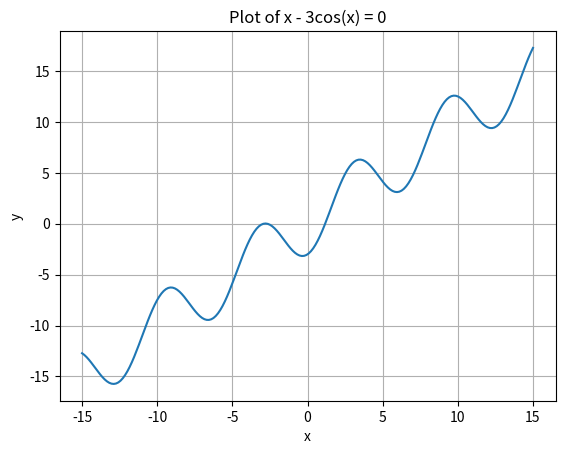

This figure's Python source: (Note: this script raises an exception after producing the figure.)
# The order and events of code:
# Press "run" button
#   1) A plot (eqn 1) appears and a question is asked.
#      type in a guess, press enter
#   2) A second plot (eqn 2) appears and a question is asked.
#      type in a guess, press enter
#   3) if the guesses are near a root, A plot with the root will show for the respective eqn and
#      the roots will display numerically on the CLI. (2 plots will appear for this step)
#      if there is no root near the guess, user will be told no root near the guess and
#      asked would you like to make another guess?
#   4) A final question is asked, make a guess where the eqn's might intersect?
#      take a guess, press enter, plot appears showing where a near intersection exist.
#   Assumptions:
#       You will use the plots to help make a more accurate guess, although the code is constructed
#       to handle "bad" guesses.
#       Recommend clearing the plots between each run, as they can build up quickly.

import numpy as np
from scipy.optimize import fsolve
import matplotlib.pyplot as plt

def equation1(x):
    """Calculates the value of the first equation for a given x.
    Args:
        x: The input value
    Returns:
        The result of the equation x - 3cos(x).
    Gemini assisted with the development of this function
    """
    return x - 3 * np.cos(x)

def equation2(x):
    """Calculates the value of the second equation for a given x.
    Args:
        x: The input value.
    Returns:
        The result of the equation cos(2x) * x^3.
    Gemini assisted with the development of this function
    """
    return np.cos(2 * x) * (x**3)



def find_root(equation, guess, tolerance=1e-6):
    """Attempts to find a root of the given equation near the provided guess.
    Args:
        equation: The equation function (either equation1 or equation2).
        guess: An initial guess for the root.
        tolerance: The acceptable error for a found root.
    Returns:
        The root if found within the tolerance, otherwise None.
    Gemini assisted with the development of this function
    """
    try:
        root = fsolve(equation, guess)
        # Check if the found root is within an acceptable tolerance
        if abs(equation(root)) <= tolerance:
            return root[0]
        else:
            return None  # Root found, but not accurate enough
    except ValueError:
        return None  # No root found
def find_intersection(guess):
    """Finds the intersection point of two functions near a provided guess and plots the functions
       and their intersection. This function uses the fsolve method from scipy.optimize to find the
       root of the difference between two functions, which gives the x-coordinate of the intersection
       point. The y-coordinate is then calculated by substituting the x-coordinate into either of the
       two functions.
    Parameters:
       guess: An initial guess for the x-coordinate of the intersection point.
    Returns:
       tuple: A tuple containing the x and y coordinates of the intersection point.
       Gemini assisted with the development of this function"""

    intersection_x = fsolve(lambda x: equation1(x) - equation2(x), guess)
    intersection_y = equation1(intersection_x)  # Or equation2(intersection_x)
    return intersection_x[0], intersection_y[0]
def main():
    """
    This function is trying to find roots of two equations (equation1 and equation2) using
    different initial guesses. If it fails to find a root near a guess, it asks if the user
    wants to guess again. If the user guesses again and a root is found near the new
    guess, it prints the root and plots it on a graph. If the user does not want to guess again,
    it continues with the next guess. If the user’s response is not ‘y’ or ‘n’, it prints an error
    message. The process is repeated for each equation and each guess. The roots of equation1 are
    plotted on a labeled graph. The function then asks the user to make a guess at what x-coordinate
    they think the equation might intersect the other equation. The function find_intersection is then
    called to locate and plot an intersection near to the guess. The outer loop iterates over a
    list of tuples. Each tuple contains an equation and a list of initial guesses for that equation.
    I worked diligently with chatgpt to develop this function.
    """
    # Plotting
    x = np.linspace(-15, 15, 200)  # Range for plotting

    # Plot equation 1 to assist in initial guess
    plt.figure(1)
    plt.plot(x, equation1(x))
    plt.xlabel('x')
    plt.ylabel('y')
    plt.title('Plot of x - 3cos(x) = 0')
    plt.grid(True)
    plt.show()  # Display the plots

    # Input guesses for the first equation
    input_str = input(
        "Using the provided plots, make a guess where a root might exist in each equation, multiple guesses should be separated by commas.\nFor x - 3cos(x) = 0, your guess is:  ")
    guesses_eqn1 = [float(guess) for guess in input_str.split(',')]

    # Plot equation 2 to assist in intial guess
    plt.figure(2)
    plt.plot(x, equation2(x))
    plt.xlabel('x')
    plt.ylabel('y')
    plt.title('Plot of cos(2x) \u00B7 x\u00B3 = 0')
    plt.grid(True)
    plt.show()  # Display the plots

    # Input guesses for the second equation
    input_str = input("For cos(2x) \u00B7 x\u00B3 = 0, your guess is:  ")
    guesses_eqn2 = [float(guess) for guess in input_str.split(',')]

    # Locate the roots near the guess for each equation
    for equation, guesses in [(equation1, guesses_eqn1), (equation2, guesses_eqn2)]:
        for i, guess in enumerate(guesses):  # Track guess index
            if equation == equation1:
                root1 = find_root(equation, guess)
                if root1 is not None:
                    print(f"Root near to guess #{i+1} for x - 3cos(x) = 0:  {root1}")
                    plt.figure(1)
                    plt.plot(root1, 0, 'ro')
                else:  # if no root is found near the guess for eqn 1
                    while True:
                        response = input(f"Unable to locate root near guess {guess} for equation x - 3cos(x) = 0, guess again? (y/n): ").lower()
                        if response == 'y':
                            guess = float(input("Enter a new guess: "))
                            root1 = find_root(equation, guess)
                            if root1 is not None:
                                print(f"Root near to new guess for x - 3cos(x) = 0:  {root1}")
                                plt.figure(1)
                                plt.plot(root1, 0, 'ro')
                                break
                        elif response == 'n':
                            break
                        else:
                            print("Invalid response. Please enter 'y' or 'n'.")

            else:  # equation == equation2
                root2 = find_root(equation, guess)
                if root2 is not None:
                    print(f"Root near to guess #{i+1} for cos(2x) \u00B7 x\u00B3 = 0:  {root2}")
                    plt.figure(2)
                    plt.plot(root2, 0, 'ro')
                else:  # if no root is found near the guess for eqn 2
                    while True:
                        response = input(f"Unable to locate root near guess {guess} for equation cos(2x) \u00B7 x\u00B3 = 0, guess again? (y/n): ").lower()
                        if response == 'y':
                            guess = float(input("Enter a new guess: "))
                            root2 = find_root(equation, guess)
                            if root2 is not None:
                                print(f"Root near to new guess for cos(2x) \u00B7 x\u00B3 = 0:  {root2}")
                                plt.figure(2)
                                plt.plot(root2, 0, 'ro')
                                break
                        elif response == 'n':
                            break
                        else:
                            print("Invalid response. Please enter 'y' or 'n'.")


    x = np.linspace(-15, 15, 200)  # Range for plotting

    # Check if root1 is not None before plotting
    if root1 is not None:
        plt.figure(1)
        plt.plot(x, equation1(x))
        plt.plot(root1, 0, 'ro')  # Mark root with red dot
    # Plot Labels
        plt.xlabel('x')
        plt.ylabel('y')
        plt.title('Plot of x - 3cos(x) = 0')
        plt.grid(True)

    # Check if root2 is not None before plotting
    if root2 is not None:
        plt.figure(2)
        plt.plot(x, equation2(x))
        plt.plot(root2, 0, 'ro')  # Mark root with red dot
    # Plot Labels
        plt.xlabel('x')
        plt.ylabel('y')
        plt.title('Plot of cos(2x) \u00B7 x\u00B3 = 0')
        plt.grid(True)
    # Show the plots
    plt.show()

    # Guess the x-coordinate where the equations might intersect
    while True:
        try:
            user_guess = float(input("Guess x-coordinate where the lines might intersect (one pt. only): "))
            break
        except ValueError:
            print("Invalid input. Please enter a number.")

    # Find the intersection near the guess
    x_intersect, y_intersect = find_intersection(user_guess)

    # Plotting the intersection point
    x = np.linspace(-10, 10, 200)
    plt.plot(x, equation1(x), label="x - 3cos(x)")
    plt.plot(x, equation2(x), label="cos(2x) * x^3")
    plt.scatter(x_intersect, y_intersect, color='red', label="Intersection")
    plt.xlabel("x")
    plt.ylabel("y")
    plt.legend()
    plt.grid(True)
    plt.show()
    print("The equations intersect at the point:", (x_intersect, y_intersect))
main()





